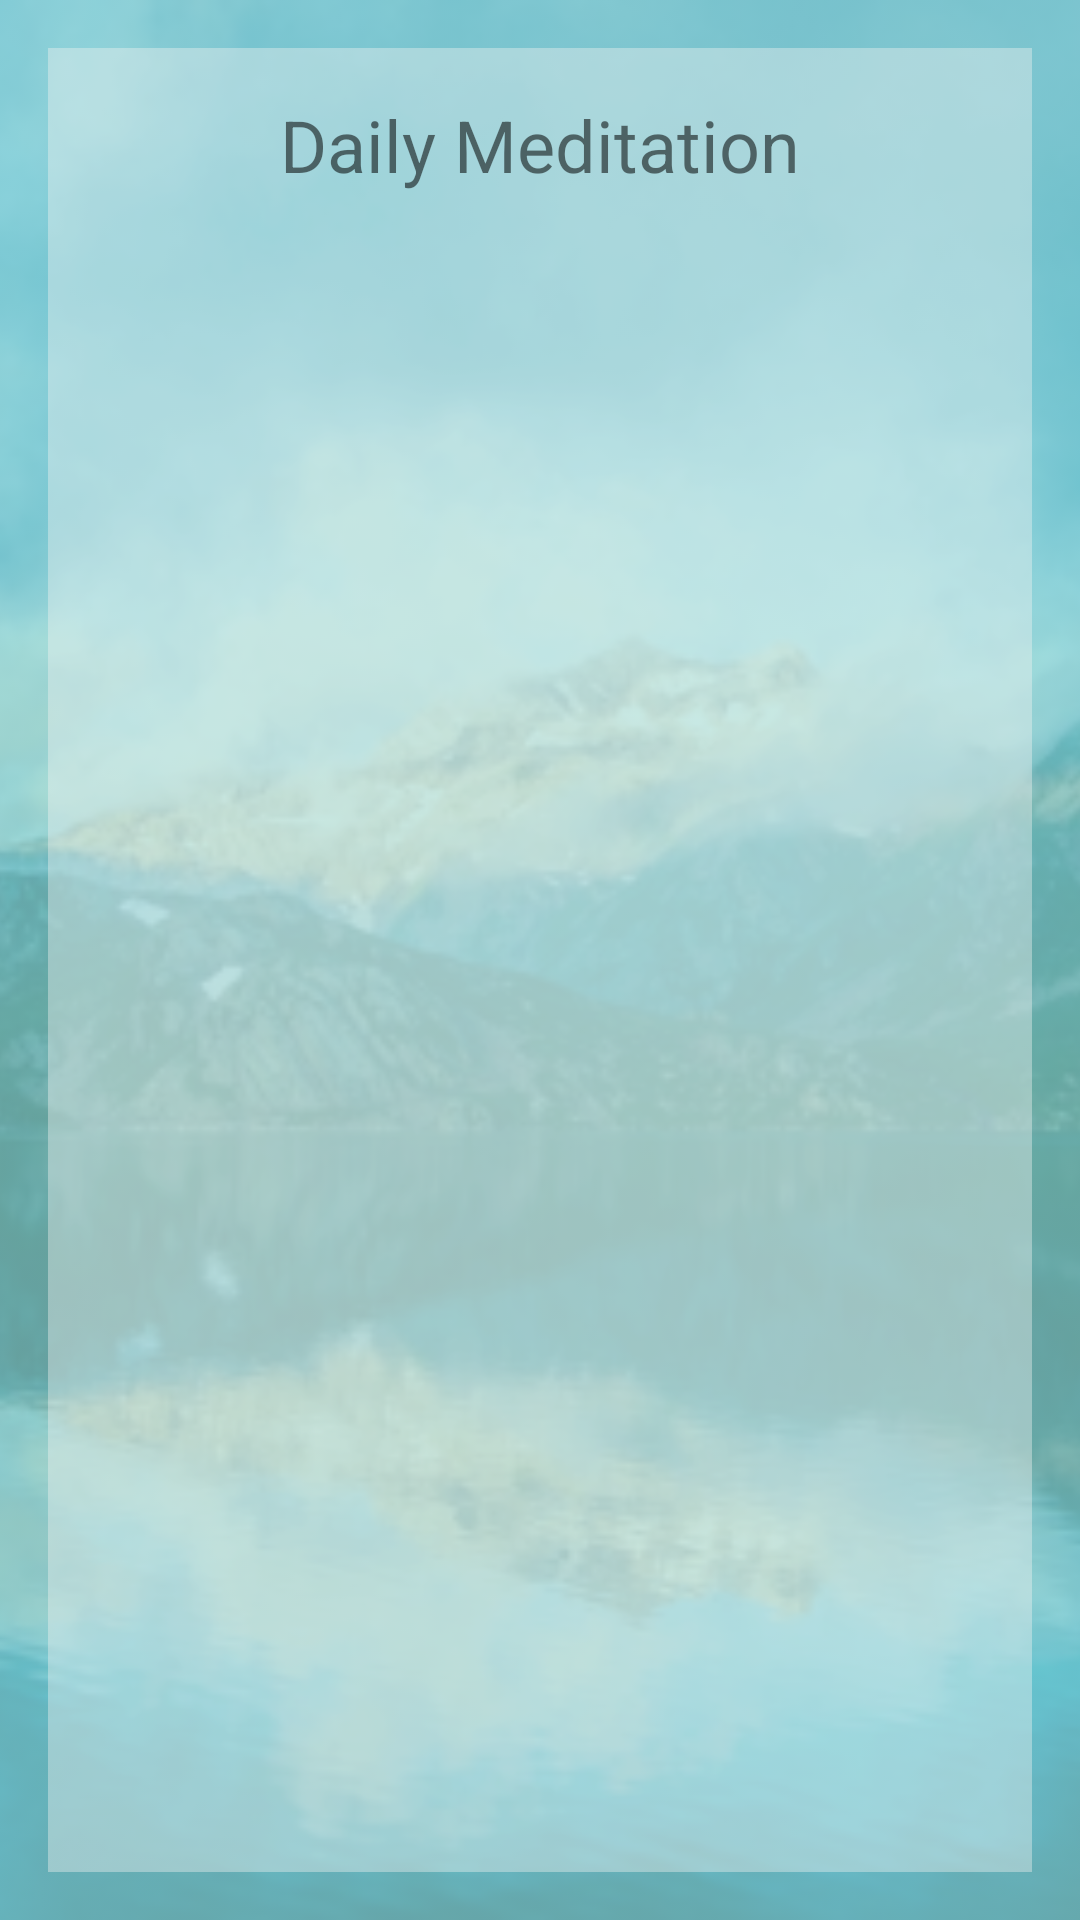

Layout XML and referenced resources for this Android screen:
<!-- AndroidManifest.xml: application theme AppTheme -->
<!-- res/layout/activity_daily_mediation.xml -->
<?xml version="1.0" encoding="utf-8"?>
<RelativeLayout xmlns:android="http://schemas.android.com/apk/res/android"
    xmlns:tools="http://schemas.android.com/tools"
    android:layout_width="match_parent"
    android:layout_height="match_parent"
    tools:context=".DailyMediation">

    <ImageView
        android:layout_width="match_parent"
        android:layout_height="match_parent"
        android:scaleType="centerCrop"
        android:tint="#ba8bd7d2"
        android:src="@drawable/landscape" />

    <LinearLayout
        style="@style/backgroundFrame">

        <TextView
            style="@style/categoryTitles"
            android:text="Daily Meditation" />

        <ListView
            android:id="@+id/listview"
            android:layout_width="match_parent"
            android:layout_height="wrap_content" />

    </LinearLayout>

</RelativeLayout>
<!-- resources referenced by this layout -->
<resources>
  <!-- drawable landscape: png bitmap (drawable-hdpi, 101445 bytes) -->
  <style name="backgroundFrame">
          <item name="android:layout_width">match_parent</item>
          <item name="android:layout_height">match_parent</item>
          <item name="android:layout_margin">@dimen/padding_size</item>
          <item name="android:background">@color/colorLightTransparent</item>
          <item name="android:orientation">vertical</item>
      </style>
  <style name="categoryTitles">
          <item name="android:layout_width">match_parent</item>
          <item name="android:layout_height">wrap_content</item>
          <item name="android:gravity">center</item>
          <item name="android:padding">16dp</item>
          <item name="android:textSize">24sp</item>
      </style>
  <style name="AppTheme" parent="Theme.AppCompat.Light.NoActionBar">
          
          <item name="colorPrimary">@color/colorPrimary</item>
          <item name="colorPrimaryDark">@color/colorPrimaryDark</item>
          <item name="colorAccent">@color/colorAccent</item>
      </style>
  <dimen name="padding_size">16dp</dimen>
  <color name="colorLightTransparent">#65f1f1f0</color>
  <color name="colorPrimary">#8BD7D2</color>
  <color name="colorPrimaryDark">#AAC6CF</color>
  <color name="colorAccent">#49C6E5</color>
</resources>
